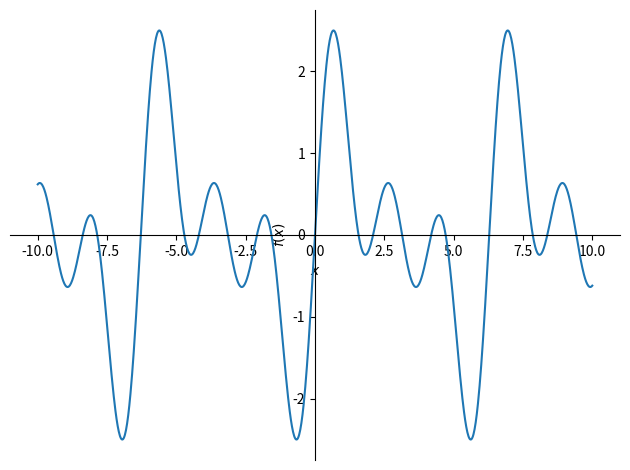
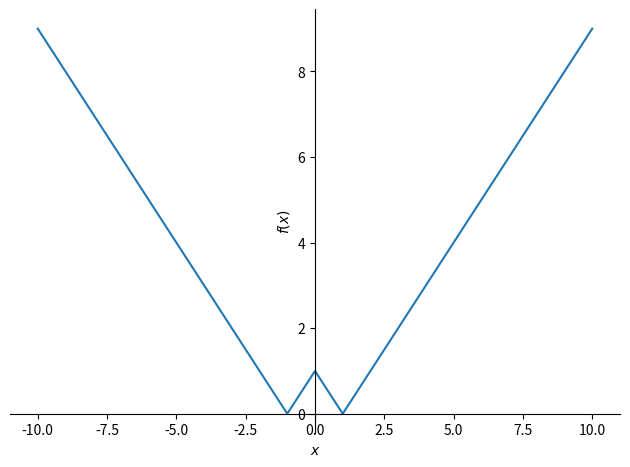
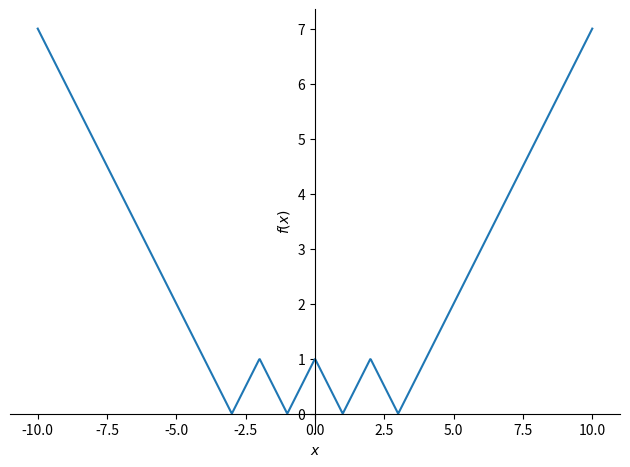
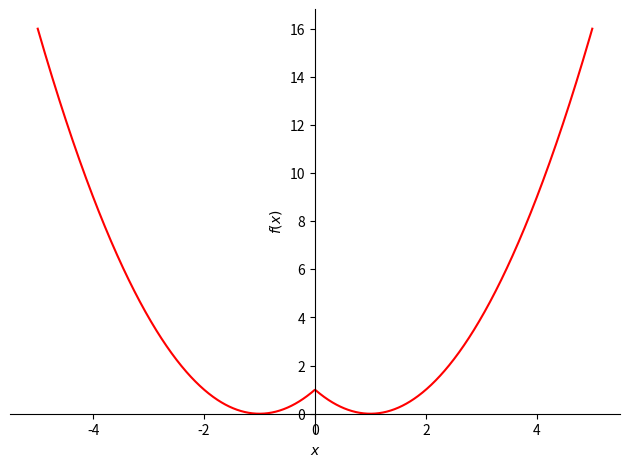
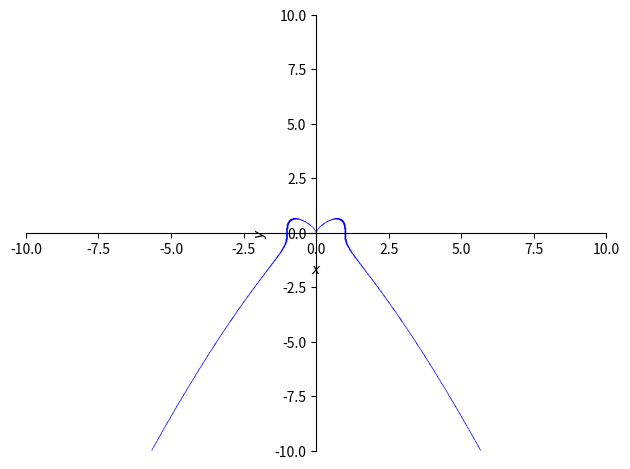
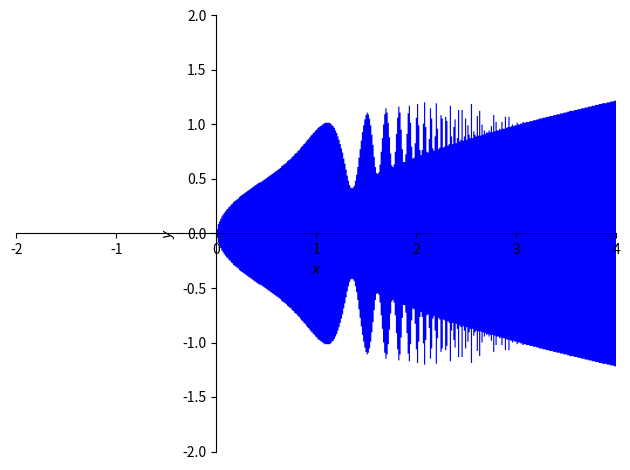
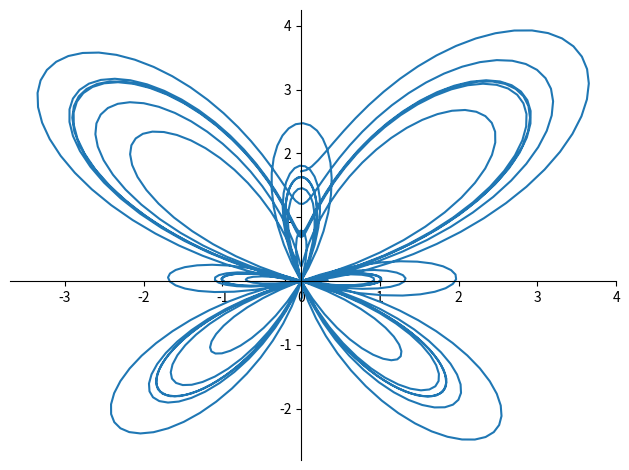
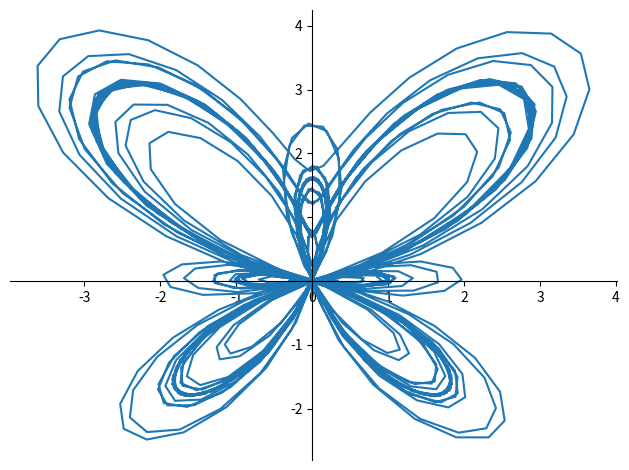
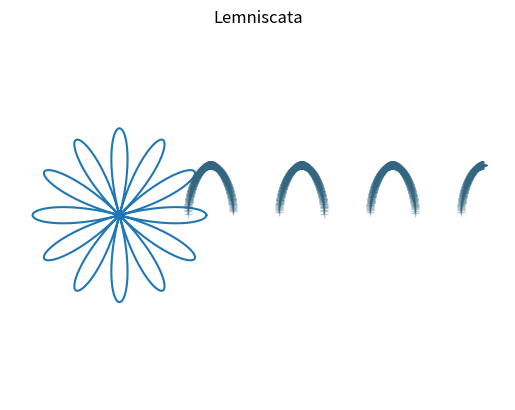

Recreate these plots in Python, in order.
# -*- coding: utf-8 -*-
"""Clase 270624.ipynb

Automatically generated by Colab.

Original file is located at
    https://colab.research.google.com/drive/1RA5c1ZDA-5X_UjLBu4DlMGDfgB6N87Tf
"""

from sympy import symbols, Integral, sin

x = symbols('x')
intsen = Integral(sin(x), (x,-1,1))
print('El resultado es:', intsen.evalf())



from sympy import symbols, integrate, exp, oo

x = symbols('x')
intsen = Integral(sin(x), (x,-1,1))
print(integrate(exp(-x), (x,0,oo)))

#FuncionesExplicitas

from sympy import symbols, sin
from sympy.plotting import plot
x = symbols('x')

fx = 0
for i in range(4):
    fx = fx + sin(i*x)

print(fx)
plot(fx)

from sympy import symbols, sin, Abs
from sympy.plotting import plot
def f(x):
    return Abs(Abs(x)-1)
x = symbols('x')

plot(f(x))
plot(f(f(f(x))))
plot(f(x)*f(x), (x,-5,5), line_color='red')

#FuncionesImplicitas

from sympy import symbols, Eq
from sympy import plot_implicit
x, y = symbols('x y')

plot_implicit(Eq(x**4 - (x**2 - y**3), 0), (x, -10,10), (y, -10,10));

from sympy import sqrt, sin
from sympy import plot_implicit


plot_implicit(sin(x**5) + (x - 2*y**2) > 0, (x, -2,4), (y, -2,2));

#FuncionesParametricas

from sympy import symbols, cos, sin, exp, pi
from sympy import plot_parametric

t = symbols('t')
def x(t):
  return sin(t) * (exp(cos(t)) - 2 * cos(4 * t) - sin(t/12)**5)

def y(t):
  return cos(t) * (exp(cos(t)) - 2 * cos(4 * t) - sin(t/12)**5)

plot_parametric(x(t), y(t), (t, -6*pi, 6*pi));
plot_parametric(x(t), y(t), (t, -50, 50));

import numpy as np
import matplotlib.pyplot as plt

theta = np.linspace(0, 2 * np.pi, 4000)

r = 3 * np.cos(6 * theta)
x = r * np.cos(theta)
y = r * np.sin(theta)

plt.axis('off');
plt.axis('equal');
plt.plot(x,y);

import numpy as np
import matplotlib.pyplot as plt

theta = np.linspace(1, 4 * np.pi, 4000)

r = np.sqrt(3 * np.cos(2 * theta));
plt.polar(theta, r, marker='+', color=(.2,.4,.5,.3));

plt.title('Lemniscata');
plt.show();
